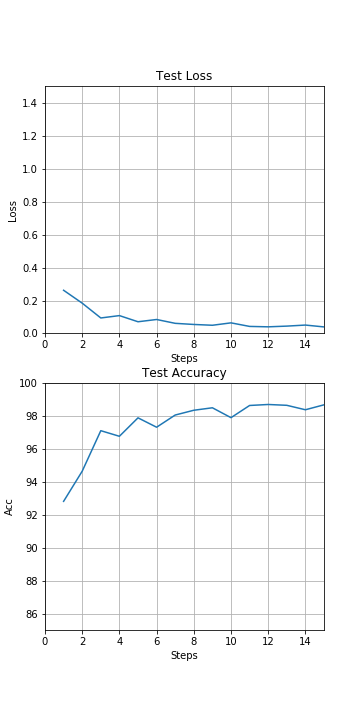

The data file committed next to this chart (first rows):
, step, loss, accuracy
0, 1.0, 0.2624, 92.81
1, 2.0, 0.1841, 94.64
2, 3.0, 0.09421, 97.1
3, 4.0, 0.1086, 96.76
4, 5.0, 0.07126, 97.88
5, 6.0, 0.08494, 97.31
6, 7.0, 0.06168, 98.05
7, 8.0, 0.05482, 98.34
8, 9.0, 0.04997, 98.49
9, 10.0, 0.06452, 97.89
10, 11.0, 0.04294, 98.63
11, 12.0, 0.04045, 98.69
12, 13.0, 0.04478, 98.64
13, 14.0, 0.05115, 98.37
14, 15.0, 0.03988, 98.67
